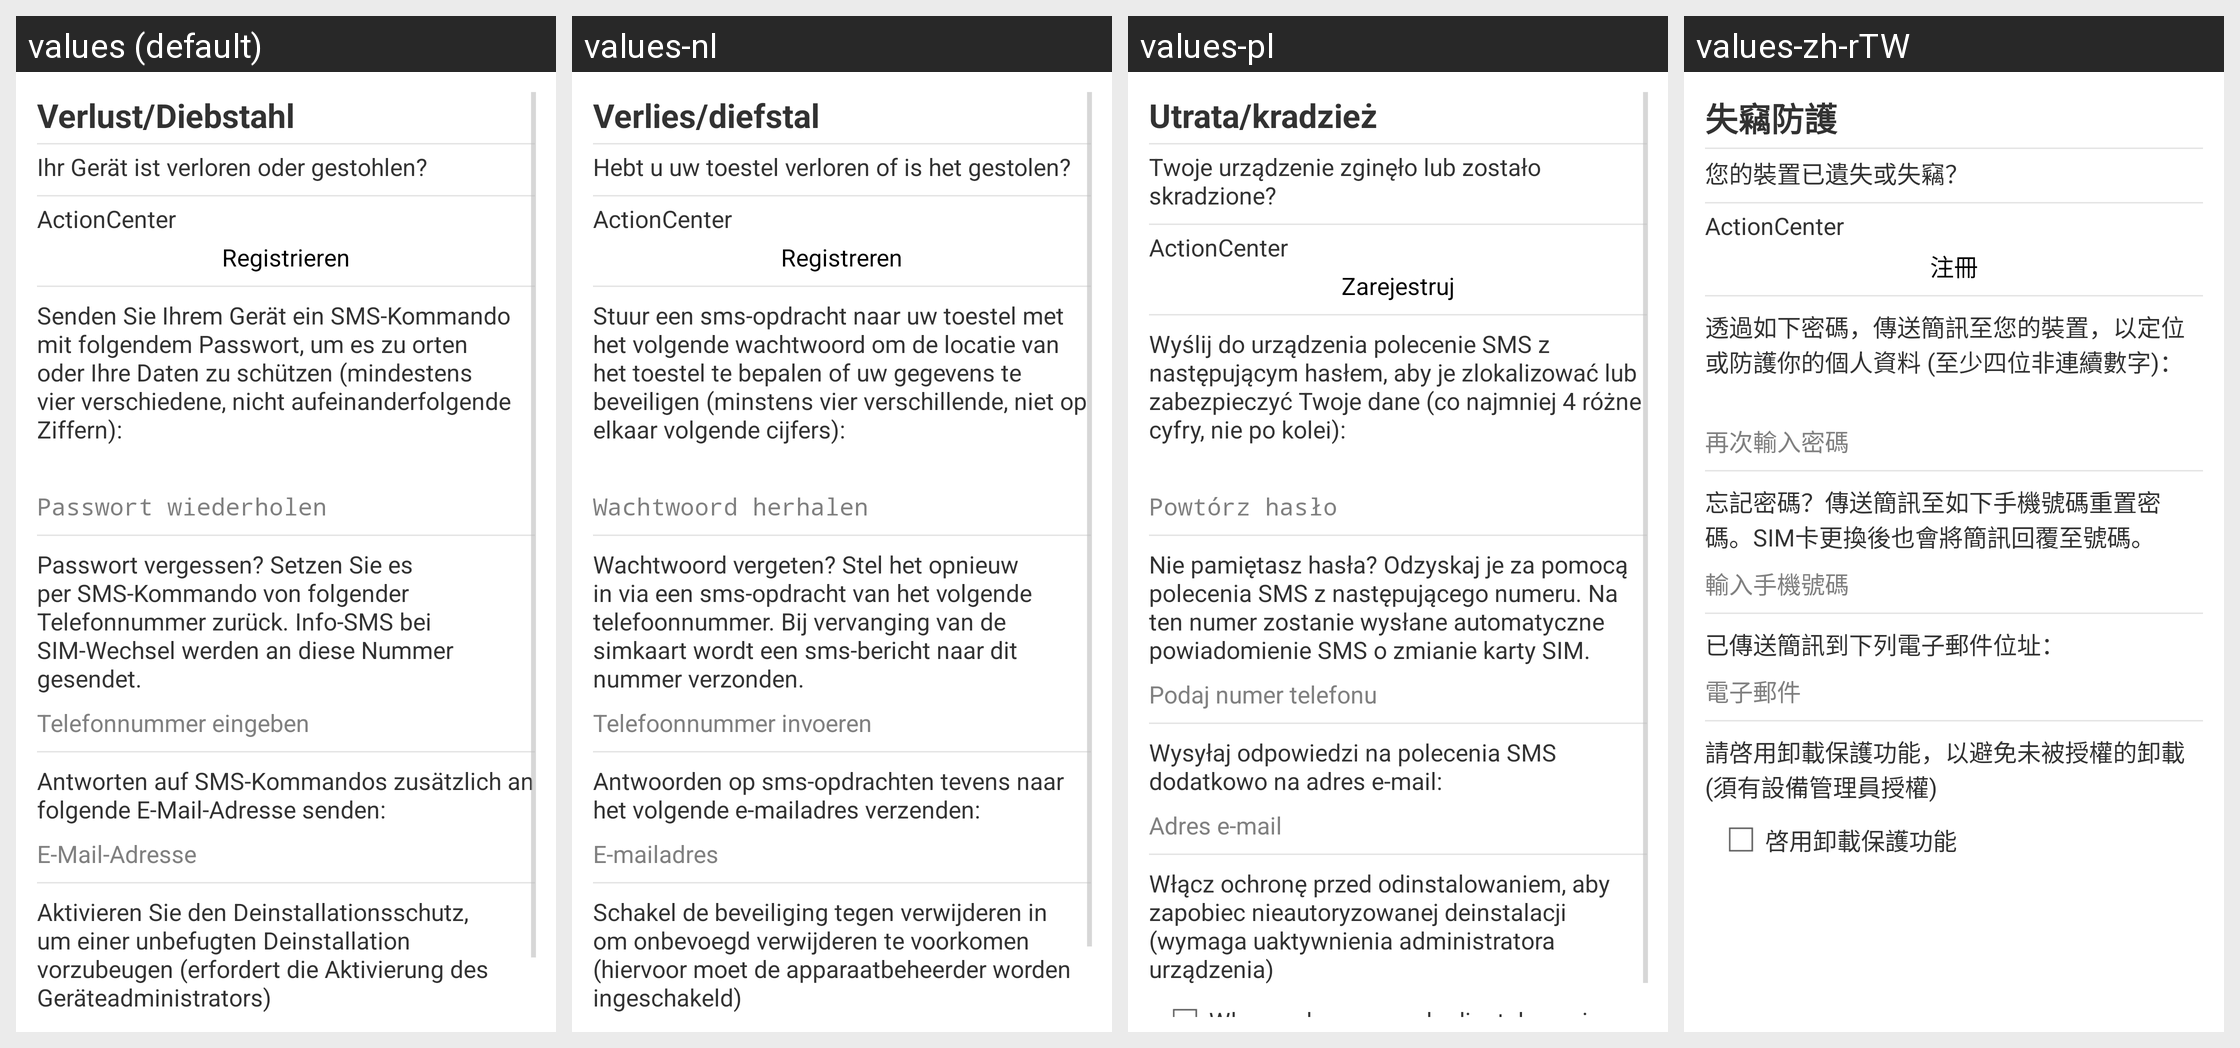

The same Android screen rendered under several of its app's locales, left to right. List the strings drawn on it with the default value and each locale's translation.
Android screen res/layout/antitheft_intro_fragment.xml rendered under 4 locales, left to right: values (default), values-nl, values-pl, values-zh-rTW. Device: Nexus 5 (rendered at 1080×1920; each locale shown at half size, 540×960, under a caption strip naming it); theme GDataTheme.
Other locales in the repository, not shown: values-en, values-es, values-fr, values-hu, values-it, values-ja, values-pt, values-pt-rBR, values-ru, values-tr, values-zh, values-zh-rCN.
Strings drawn on this screen, with the default value and each locale's value (text and hints the layout hard-codes, and strings that could not be matched under every locale, appear in the picture but are not listed):

menu_antitheft
  values: Verlust/Diebstahl
  values-nl: Verlies/diefstal
  values-pl: Utrata/kradzież
  values-zh-rTW: 失竊防護

antitheft_intro
  values: Ihr Gerät ist verloren oder gestohlen?
  values-nl: Hebt u uw toestel verloren of is het gestolen?
  values-pl: Twoje urządzenie zginęło lub zostało skradzione?
  values-zh-rTW: 您的裝置已遺失或失竊？

action_center_headline
  values: ActionCenter
  values-nl: ActionCenter
  values-pl: ActionCenter
  values-zh-rTW: ActionCenter

configure_action_center
  values: Registrieren
  values-nl: Registreren
  values-pl: Zarejestruj
  values-zh-rTW: 注冊

antitheft_password
  values: Senden Sie Ihrem Gerät ein SMS-Kommando mit folgendem Passwort, um es zu orten oder Ihre Daten zu schützen (mindestens vier verschiedene, nicht aufeinanderfolgende Ziffern):
  values-nl: Stuur een sms-opdracht naar uw toestel met het volgende wachtwoord om de locatie van het toestel te bepalen of uw gegevens te beveiligen (minstens vier verschillende, niet op elkaar volgende cijfers):
  values-pl: Wyślij do urządzenia polecenie SMS z następującym hasłem, aby je zlokalizować lub zabezpieczyć Twoje dane (co najmniej 4 różne cyfry, nie po kolei):
  values-zh-rTW: 透過如下密碼，傳送簡訊至您的裝置，以定位或防護你的個人資料 (至少四位非連續數字)：

antitheft_hint_repeat_password
  values: Passwort wiederholen
  values-nl: Wachtwoord herhalen
  values-pl: Powtórz hasło
  values-zh-rTW: 再次輸入密碼

antitheft_phone
  values: Passwort vergessen? Setzen Sie es per SMS-Kommando von folgender Telefonnummer zurück. Info-SMS bei SIM-Wechsel werden an diese Nummer gesendet.
  values-nl: Wachtwoord vergeten? Stel het opnieuw in via een sms-opdracht van het volgende telefoonnummer. Bij vervanging van de simkaart wordt een sms-bericht naar dit nummer verzonden.
  values-pl: Nie pamiętasz hasła? Odzyskaj je za pomocą polecenia SMS z następującego numeru. Na ten numer zostanie wysłane automatyczne powiadomienie SMS o zmianie karty SIM.
  values-zh-rTW: 忘記密碼？傳送簡訊至如下手機號碼重置密碼。SIM卡更換後也會將簡訊回覆至號碼。

antitheft_hint_phone
  values: Telefonnummer eingeben
  values-nl: Telefoonnummer invoeren
  values-pl: Podaj numer telefonu
  values-zh-rTW: 輸入手機號碼

antitheft_email
  values: Antworten auf SMS-Kommandos zusätzlich an folgende E-Mail-Adresse senden:
  values-nl: Antwoorden op sms-opdrachten tevens naar het volgende e-mailadres verzenden:
  values-pl: Wysyłaj odpowiedzi na polecenia SMS dodatkowo na adres e-mail:
  values-zh-rTW: 已傳送簡訊到下列電子郵件位址：

antitheft_hint_email
  values: E-Mail-Adresse
  values-nl: E-mailadres
  values-pl: Adres e-mail
  values-zh-rTW: 電子郵件

wizard_uninstall_protection_text
  values: Aktivieren Sie den Deinstallationsschutz, um einer unbefugten Deinstallation vorzubeugen (erfordert die Aktivierung des Geräteadministrators)
  values-nl: Schakel de beveiliging tegen verwijderen in om onbevoegd verwijderen te voorkomen (hiervoor moet de apparaatbeheerder worden ingeschakeld)
  values-pl: Włącz ochronę przed odinstalowaniem, aby zapobiec nieautoryzowanej deinstalacji (wymaga uaktywnienia administratora urządzenia)
  values-zh-rTW: 請啓用卸載保護功能，以避免未被授權的卸載(須有設備管理員授權)
